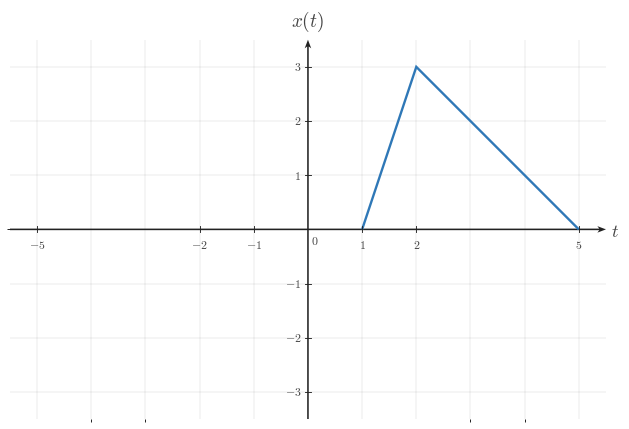

Here is the Python script that generated this plot: (Note: this script raises an exception after producing the figure.)

from __future__ import annotations

from pathlib import Path

import matplotlib as mpl
import matplotlib.pyplot as plt
import numpy as np
from matplotlib.ticker import MultipleLocator

BACKGROUND_COLOR = "white"
CANONICAL_DPI = 300
PX_PER_DATA_UNIT = 150
MARGIN_LEFT_PX = 115
MARGIN_RIGHT_PX = 120
MARGIN_BOTTOM_PX = 95
MARGIN_TOP_PX = 110

def configure_matplotlib():
    mpl.rcParams.update(
        {
            "mathtext.fontset": "cm",
            "font.family": "serif",
            "figure.facecolor": BACKGROUND_COLOR,
            "axes.facecolor": BACKGROUND_COLOR,
            "savefig.facecolor": BACKGROUND_COLOR,
            "axes.grid": False,
        }
    )

configure_matplotlib()

def px_to_pt(px):
    return px * 72 / CANONICAL_DPI

def px_to_data(px):
    return px / PX_PER_DATA_UNIT

SIGNAL_COLOR = "#2f78b7"
AXIS_COLOR = "#222222"
LABEL_COLOR = "#444444"
TICK_LABEL_COLOR = "#444444"
GRID_COLOR = "#000000"

SIGNAL_LW = px_to_pt(7.1)
AXIS_LW = px_to_pt(4.3)
TICK_LW = px_to_pt(2.7)
GRID_LW = px_to_pt(1.3)

TICK_LABEL_SIZE = px_to_pt(35.6)
AXIS_LABEL_SIZE = px_to_pt(53.3)
TOP_LABEL_SIZE = px_to_pt(57.8)
ANNOTATION_SIZE = px_to_pt(33.3)

TICK_HALF_LEN = px_to_data(8.25)
X_TICK_LABEL_Y = -px_to_data(24)
Y_TICK_LABEL_X = px_to_data(18)
ORIGIN_LABEL_X = px_to_data(9)
ORIGIN_LABEL_Y = -px_to_data(12)
X_AXIS_LABEL_X_PAD = px_to_data(15)
X_AXIS_LABEL_Y = -px_to_data(4.5)
Y_AXIS_LABEL_Y_PAD = px_to_data(18)

AXIS_ARROW_SHAFT_WIDTH_DATA = px_to_data(4.3)

AXIS_ARROW_KW = dict(
    angles="xy",
    scale_units="xy",
    scale=1,
    units="xy",
    width=AXIS_ARROW_SHAFT_WIDTH_DATA,
    headwidth=4.2,
    headlength=5.5,
    headaxislength=4.3,
    color=AXIS_COLOR,
    pivot="tail",
    clip_on=False,
)

def make_ct_signal_figure(xlim, ylim, *, dpi=CANONICAL_DPI):
    x_range = xlim[1] - xlim[0]
    y_range = ylim[1] - ylim[0]
    axes_w_px = x_range * PX_PER_DATA_UNIT
    axes_h_px = y_range * PX_PER_DATA_UNIT
    fig_w_px = MARGIN_LEFT_PX + axes_w_px + MARGIN_RIGHT_PX
    fig_h_px = MARGIN_BOTTOM_PX + axes_h_px + MARGIN_TOP_PX
    fig, ax = plt.subplots(
        figsize=(fig_w_px / dpi, fig_h_px / dpi),
        dpi=dpi,
        facecolor=BACKGROUND_COLOR,
        constrained_layout=True,
    )
    return fig, ax

def make_two_panel_ct_signal_figure(xlim, ylim, *, gap_px=46, dpi=CANONICAL_DPI):
    x_range = xlim[1] - xlim[0]
    y_range = ylim[1] - ylim[0]
    axes_w_px = x_range * PX_PER_DATA_UNIT
    axes_h_px = y_range * PX_PER_DATA_UNIT
    fig_w_px = MARGIN_LEFT_PX + 2 * axes_w_px + gap_px + MARGIN_RIGHT_PX
    fig_h_px = MARGIN_BOTTOM_PX + axes_h_px + MARGIN_TOP_PX
    fig, axes = plt.subplots(
        1,
        2,
        figsize=(fig_w_px / dpi, fig_h_px / dpi),
        dpi=dpi,
        facecolor=BACKGROUND_COLOR,
        constrained_layout=True,
    )
    return fig, axes

def math_label(value):
    if isinstance(value, str):
        return value
    numeric = float(value)
    rounded = round(numeric)
    if np.isclose(numeric, rounded):
        return rf"${int(rounded)}$"
    return rf"${numeric:g}$"

def setup_ct_signal_axes(
    ax,
    *,
    xlim,
    ylim,
    xticks,
    yticks,
    x_axis_label=r"$t$",
    y_axis_label=r"$x(t)$",
    show_grid=True,
    show_origin=True,
    y_tick_label_side="left",
    x_minor_grid_step=1,
    y_minor_grid_step=1,
    equal_aspect=True,
):
    ax.set_xlim(*xlim)
    ax.set_ylim(*ylim)
    if equal_aspect:
        ax.set_aspect("equal", adjustable="box")
    ax.set_xticks(xticks)
    ax.set_yticks(yticks)
    ax.xaxis.set_minor_locator(MultipleLocator(x_minor_grid_step))
    ax.yaxis.set_minor_locator(MultipleLocator(y_minor_grid_step))
    if show_grid:
        ax.grid(True, which="both", linewidth=GRID_LW, alpha=0.18, color=GRID_COLOR)
        ax.set_axisbelow(True)
    for spine in ax.spines.values():
        spine.set_visible(False)
    ax.tick_params(left=False, bottom=False, labelleft=False, labelbottom=False)
    x_axis_start, x_axis_end = xlim
    y_axis_start, y_axis_end = ylim
    ax.quiver(x_axis_start, 0, x_axis_end - x_axis_start, 0, **AXIS_ARROW_KW)
    ax.quiver(0, y_axis_start, 0, y_axis_end - y_axis_start, **AXIS_ARROW_KW)
    for t in xticks:
        if abs(t) < 1e-12:
            continue
        ax.plot([t, t], [-TICK_HALF_LEN, TICK_HALF_LEN], color=AXIS_COLOR, lw=TICK_LW, zorder=5)
        ax.text(
            t,
            X_TICK_LABEL_Y,
            math_label(t),
            fontsize=TICK_LABEL_SIZE,
            ha="center",
            va="top",
            color=TICK_LABEL_COLOR,
            zorder=6,
        )
    for y in yticks:
        if abs(y) < 1e-12:
            continue
        ax.plot([-TICK_HALF_LEN, TICK_HALF_LEN], [y, y], color=AXIS_COLOR, lw=TICK_LW, zorder=5)
        if y_tick_label_side == "right":
            ax.text(
                Y_TICK_LABEL_X,
                y,
                math_label(y),
                fontsize=TICK_LABEL_SIZE,
                ha="left",
                va="center",
                color=TICK_LABEL_COLOR,
                zorder=6,
            )
        else:
            ax.text(
                -Y_TICK_LABEL_X,
                y,
                math_label(y),
                fontsize=TICK_LABEL_SIZE,
                ha="right",
                va="center",
                color=TICK_LABEL_COLOR,
                zorder=6,
            )
    if show_origin:
        ax.text(
            ORIGIN_LABEL_X,
            ORIGIN_LABEL_Y,
            r"$0$",
            fontsize=TICK_LABEL_SIZE,
            ha="left",
            va="top",
            color=TICK_LABEL_COLOR,
            zorder=6,
        )
    if x_axis_label is not None:
        ax.text(
            x_axis_end + X_AXIS_LABEL_X_PAD,
            X_AXIS_LABEL_Y,
            x_axis_label,
            fontsize=AXIS_LABEL_SIZE,
            ha="left",
            va="center",
            color=LABEL_COLOR,
            clip_on=False,
        )
    if y_axis_label is not None:
        ax.text(
            0,
            y_axis_end + Y_AXIS_LABEL_Y_PAD,
            y_axis_label,
            fontsize=TOP_LABEL_SIZE,
            ha="center",
            va="bottom",
            color=LABEL_COLOR,
            clip_on=False,
        )

def draw_spike(ax, t, height, *, base=0.0):
    ax.plot(
        [t, t],
        [base, height],
        color=SIGNAL_COLOR,
        linewidth=SIGNAL_LW,
        solid_capstyle="butt",
        solid_joinstyle="miter",
        zorder=4,
    )

def draw_pulse(ax, start, end, height, *, base=0.0):
    ax.plot(
        [start, start, end, end],
        [base, height, height, base],
        color=SIGNAL_COLOR,
        linewidth=SIGNAL_LW,
        solid_capstyle="butt",
        solid_joinstyle="miter",
        zorder=4,
    )

def draw_segment(ax, points):
    pts = np.asarray(points, dtype=float)
    ax.plot(
        pts[:, 0],
        pts[:, 1],
        color=SIGNAL_COLOR,
        linewidth=SIGNAL_LW,
        solid_capstyle="butt",
        solid_joinstyle="miter",
        zorder=4,
    )

def draw_component(ax, component):
    kind = component["kind"]
    if kind == "spike":
        draw_spike(ax, component["t"], component["height"], base=component.get("base", 0.0))
    elif kind == "pulse":
        draw_pulse(ax, component["start"], component["end"], component["height"], base=component.get("base", 0.0))
    elif kind == "segment":
        draw_segment(ax, component["points"])
    else:
        raise ValueError(f"Unknown component kind: {kind}")

def draw_components(ax, components):
    for component in components:
        draw_component(ax, component)

def draw_texts(ax, texts):
    for text in texts:
        ax.text(
            text["x"],
            text["y"],
            text["text"],
            fontsize=text.get("fontsize", ANNOTATION_SIZE),
            ha=text.get("ha", "center"),
            va=text.get("va", "bottom"),
            color=text.get("color", LABEL_COLOR),
            clip_on=text.get("clip_on", False),
            zorder=text.get("zorder", 7),
        )

def save_figure(fig, output_path, *, dpi=CANONICAL_DPI):
    output_path = Path(output_path)
    output_path.parent.mkdir(parents=True, exist_ok=True)
    fig.savefig(
        output_path,
        dpi=dpi,
        facecolor=BACKGROUND_COLOR,
        bbox_inches="tight",
    )
    plt.close(fig)

def render(spec):
    layout = spec["layout"]
    if layout == "single":
        fig, ax = make_ct_signal_figure(spec["xlim"], spec["ylim"])
        setup_ct_signal_axes(
            ax,
            xlim=spec["xlim"],
            ylim=spec["ylim"],
            xticks=spec["xticks"],
            yticks=spec["yticks"],
            x_axis_label=spec.get("x_label", r"$t$"),
            y_axis_label=spec.get("y_label", r"$x(t)$"),
            show_grid=spec.get("show_grid", True),
            show_origin=spec.get("show_origin", True),
            y_tick_label_side=spec.get("y_tick_label_side", "left"),
            x_minor_grid_step=spec.get("x_minor_grid_step", 1),
            y_minor_grid_step=spec.get("y_minor_grid_step", 1),
            equal_aspect=spec.get("equal_aspect", True),
        )
        draw_components(ax, spec.get("components", []))
        draw_texts(ax, spec.get("texts", []))
    elif layout == "two-panel":
        fig, axes = make_two_panel_ct_signal_figure(spec["xlim"], spec["ylim"], gap_px=spec.get("gap_px", 46))
        for ax, panel in zip(axes, (spec["left"], spec["right"])):
            setup_ct_signal_axes(
                ax,
                xlim=spec["xlim"],
                ylim=spec["ylim"],
                xticks=spec["xticks"],
                yticks=spec["yticks"],
                x_axis_label=panel.get("x_label", r"$t$"),
                y_axis_label=panel.get("y_label", r"$x(t)$"),
                show_grid=spec.get("show_grid", True),
                show_origin=spec.get("show_origin", True),
                y_tick_label_side=panel.get("y_tick_label_side", spec.get("y_tick_label_side", "left")),
                x_minor_grid_step=spec.get("x_minor_grid_step", 1),
                y_minor_grid_step=spec.get("y_minor_grid_step", 1),
                equal_aspect=spec.get("equal_aspect", True),
            )
            draw_components(ax, panel.get("components", []))
            draw_texts(ax, panel.get("texts", []))
    else:
        raise ValueError(f"Unknown layout: {layout}")
    save_figure(fig, spec["output_path"])


SPEC = {'layout': 'single',
 'output_path': '/home/jake/Developer/MA/PIPELINE/Electrical-and-Computer-Engineering/2-Build-Lessons/4-Image-Generation/1-Outputs/Continuous-Time-Signal-Processing/3.3--time-reversal-and-combined-operations-Images/images/l002-s003-qg-q002-choice-a-q002-choice-a.png',
 'xlim': [-5.5, 5.5],
 'ylim': [-3.5, 3.5],
 'xticks': [-5, -2, -1, 0, 1, 2, 5],
 'yticks': [-3, -2, -1, 1, 2, 3],
 'components': [{'kind': 'segment', 'points': [[1, 0], [2, 3], [5, 0]]}],
 'texts': [],
 'template': 'triangle-reflection-plot',
 'notes': ['original triangle left in place'],
 'y_label': '$x(t)$',
 'y_tick_label_side': 'left',
 'show_grid': True,
 'show_origin': True,
 'equal_aspect': True}

render(SPEC)
